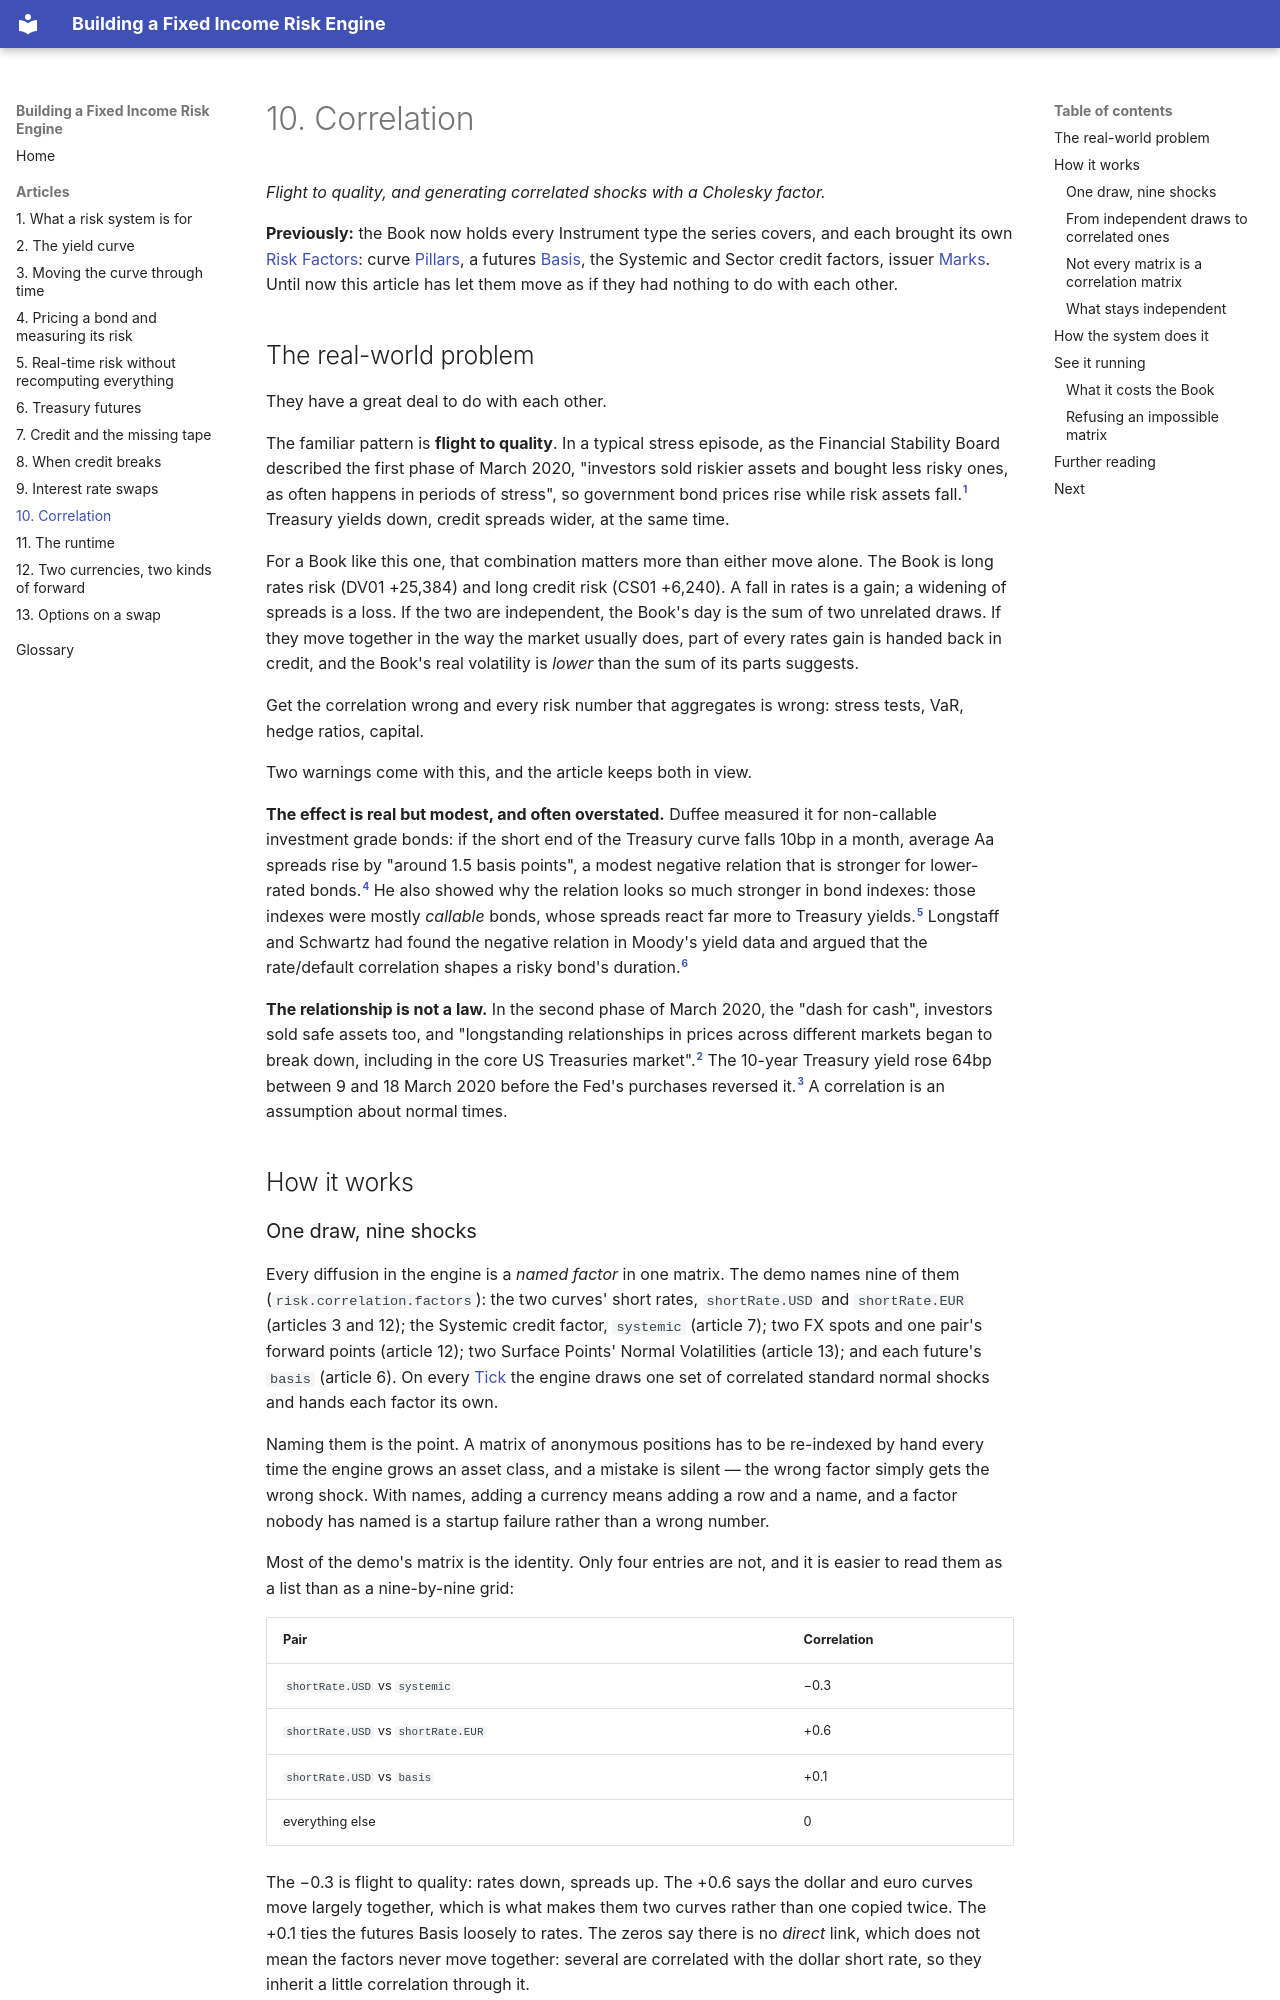

repository: suhasghorp/suhasghorp.github.io · page: fixed-income-risk/10-correlation/index.html · generator: mkdocs

# 10. Correlation

*Flight to quality, and generating correlated shocks with a Cholesky factor.*

**Previously:** the Book now holds every Instrument type the series covers, and each brought its own
[Risk Factors](glossary.md#risk-factor): curve [Pillars](glossary.md#pillar), a futures
[Basis](glossary.md#basis), the Systemic and Sector credit factors, issuer
[Marks](glossary.md#mark). Until now this article has let them move as if they had nothing to do with
each other.

## The real-world problem

They have a great deal to do with each other.

The familiar pattern is **flight to quality**. In a typical stress episode, as the Financial Stability
Board described the first phase of March 2020, "investors sold riskier assets and bought less risky ones,
as often happens in periods of stress", so government bond prices rise while risk assets
fall.[^fsb] Treasury yields down, credit spreads wider, at the same time.

For a Book like this one, that combination matters more than either move alone. The Book is long rates
risk (DV01 +25,384) and long credit risk (CS01 +6,240). A fall in rates is a gain; a widening of spreads
is a loss. If the two are independent, the Book's day is the sum of two unrelated draws. If they move
together in the way the market usually does, part of every rates gain is handed back in credit, and the
Book's real volatility is *lower* than the sum of its parts suggests.

Get the correlation wrong and every risk number that aggregates is wrong: stress tests, VaR, hedge
ratios, capital.

Two warnings come with this, and the article keeps both in view.

**The effect is real but modest, and often overstated.** Duffee measured it for non-callable investment
grade bonds: if the short end of the Treasury curve falls 10bp in a month, average Aa spreads rise by
"around 1.5 basis points", a modest negative relation that is stronger for lower-rated bonds.[^duffee] He
also showed why the relation looks so much stronger in bond indexes: those indexes were mostly *callable*
bonds, whose spreads react far more to Treasury yields.[^duffee-callable] Longstaff and Schwartz had
found the negative relation in Moody's yield data and argued that the rate/default correlation shapes a
risky bond's duration.[^ls]

**The relationship is not a law.** In the second phase of March 2020, the "dash for cash", investors sold
safe assets too, and "longstanding relationships in prices across different markets began to break down,
including in the core US Treasuries market".[^fsb-dash] The 10-year Treasury yield rose 64bp between 9 and
18 March 2020 before the Fed's purchases reversed it.[^bis] A correlation is an assumption about normal
times.

## How it works

### One draw, nine shocks

Every diffusion in the engine is a *named factor* in one matrix. The demo names nine of them
(`risk.correlation.factors`): the two curves' short rates, `shortRate.USD` and `shortRate.EUR`
(articles 3 and 12); the Systemic credit factor, `systemic` (article 7); two FX spots and one pair's
forward points (article 12); two Surface Points' Normal Volatilities (article 13); and each future's
`basis` (article 6). On every [Tick](glossary.md#tick) the engine draws one set of correlated standard
normal shocks and hands each factor its own.

Naming them is the point. A matrix of anonymous positions has to be re-indexed by hand every time the
engine grows an asset class, and a mistake is silent — the wrong factor simply gets the wrong shock. With
names, adding a currency means adding a row and a name, and a factor nobody has named is a startup
failure rather than a wrong number.

Most of the demo's matrix is the identity. Only four entries are not, and it is easier to read them as a
list than as a nine-by-nine grid:

| Pair | Correlation |
|---|---|
| `shortRate.USD` vs `systemic` | −0.3 |
| `shortRate.USD` vs `shortRate.EUR` | +0.6 |
| `shortRate.USD` vs `basis` | +0.1 |
| everything else | 0 |

The −0.3 is flight to quality: rates down, spreads up. The +0.6 says the dollar and euro curves move
largely together, which is what makes them two curves rather than one copied twice. The +0.1 ties the
futures Basis loosely to rates. The zeros say there is no *direct* link, which does not mean the factors
never move together: several are correlated with the dollar short rate, so they inherit a little
correlation through it.
